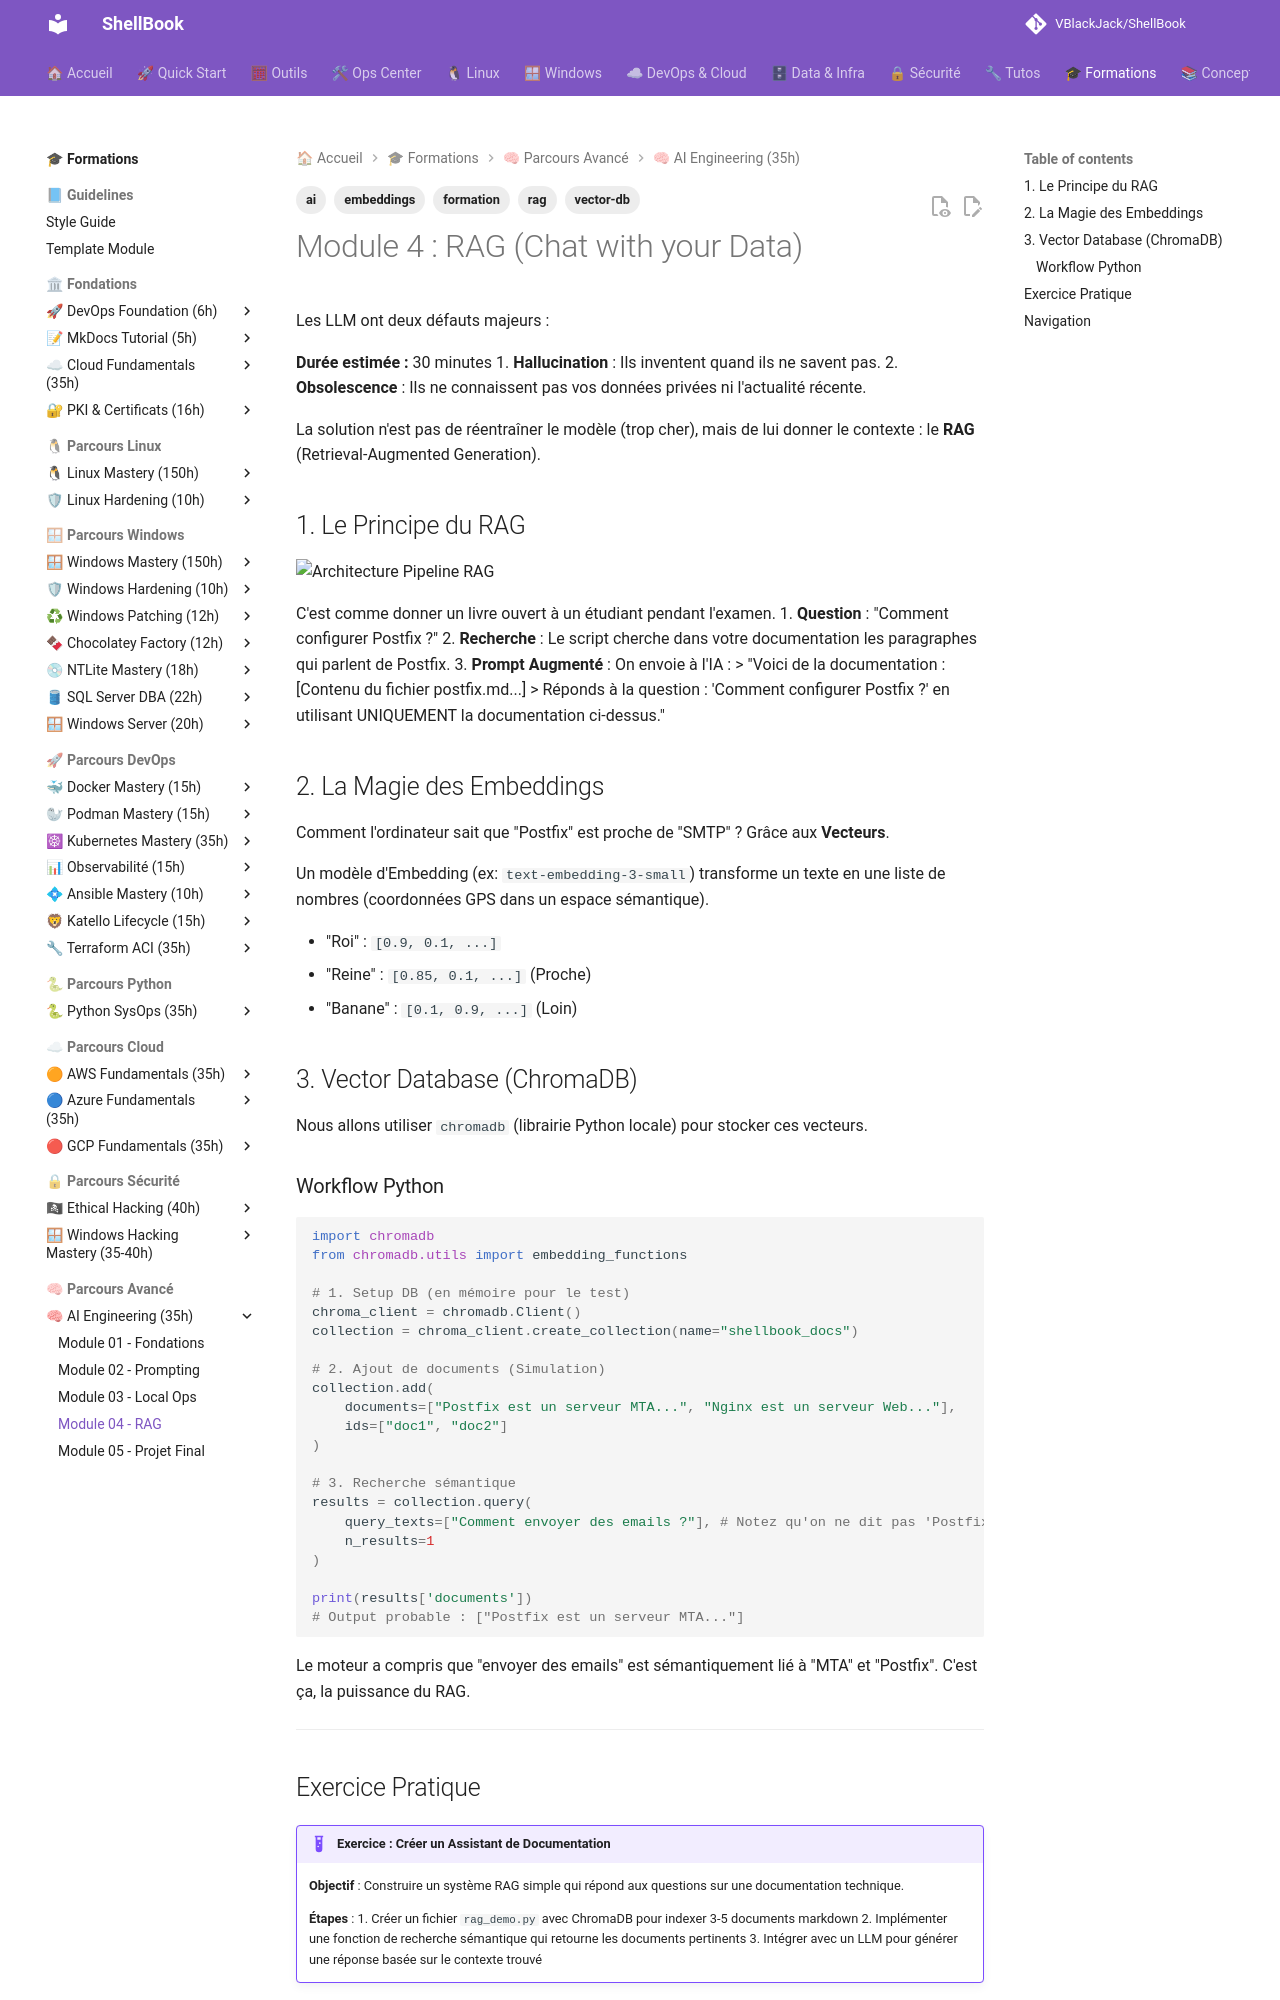

repository: VBlackJack/ShellBook · page: formations/ai-engineering/04-module/index.html · generator: mkdocs

---
tags:
  - ai
  - rag
  - embeddings
  - vector-db
  - formation
---

# Module 4 : RAG (Chat with your Data)

Les LLM ont deux défauts majeurs :

**Durée estimée :** 30 minutes
1.  **Hallucination** : Ils inventent quand ils ne savent pas.
2.  **Obsolescence** : Ils ne connaissent pas vos données privées ni l'actualité récente.

La solution n'est pas de réentraîner le modèle (trop cher), mais de lui donner le contexte : le **RAG** (Retrieval-Augmented Generation).

## 1. Le Principe du RAG

![Architecture Pipeline RAG](../../assets/diagrams/rag-pipeline-architecture.jpeg)

C'est comme donner un livre ouvert à un étudiant pendant l'examen.
1.  **Question** : "Comment configurer Postfix ?"
2.  **Recherche** : Le script cherche dans votre documentation les paragraphes qui parlent de Postfix.
3.  **Prompt Augmenté** : On envoie à l'IA :
    > "Voici de la documentation : [Contenu du fichier postfix.md...]
    > Réponds à la question : 'Comment configurer Postfix ?' en utilisant UNIQUEMENT la documentation ci-dessus."

## 2. La Magie des Embeddings

Comment l'ordinateur sait que "Postfix" est proche de "SMTP" ? Grâce aux **Vecteurs**.

Un modèle d'Embedding (ex: `text-embedding-3-small`) transforme un texte en une liste de nombres (coordonnées GPS dans un espace sémantique).

*   "Roi" : `[0.9, 0.1, ...]`
*   "Reine" : `[0.85, 0.1, ...]` (Proche)
*   "Banane" : `[0.1, 0.9, ...]` (Loin)

## 3. Vector Database (ChromaDB)

Nous allons utiliser `chromadb` (librairie Python locale) pour stocker ces vecteurs.

### Workflow Python

```python
import chromadb
from chromadb.utils import embedding_functions

# 1. Setup DB (en mémoire pour le test)
chroma_client = chromadb.Client()
collection = chroma_client.create_collection(name="shellbook_docs")

# 2. Ajout de documents (Simulation)
collection.add(
    documents=["Postfix est un serveur MTA...", "Nginx est un serveur Web..."],
    ids=["doc1", "doc2"]
)

# 3. Recherche sémantique
results = collection.query(
    query_texts=["Comment envoyer des emails ?"], # Notez qu'on ne dit pas 'Postfix'
    n_results=1
)

print(results['documents'])
# Output probable : ["Postfix est un serveur MTA..."]
```

Le moteur a compris que "envoyer des emails" est sémantiquement lié à "MTA" et "Postfix". C'est ça, la puissance du RAG.

---
